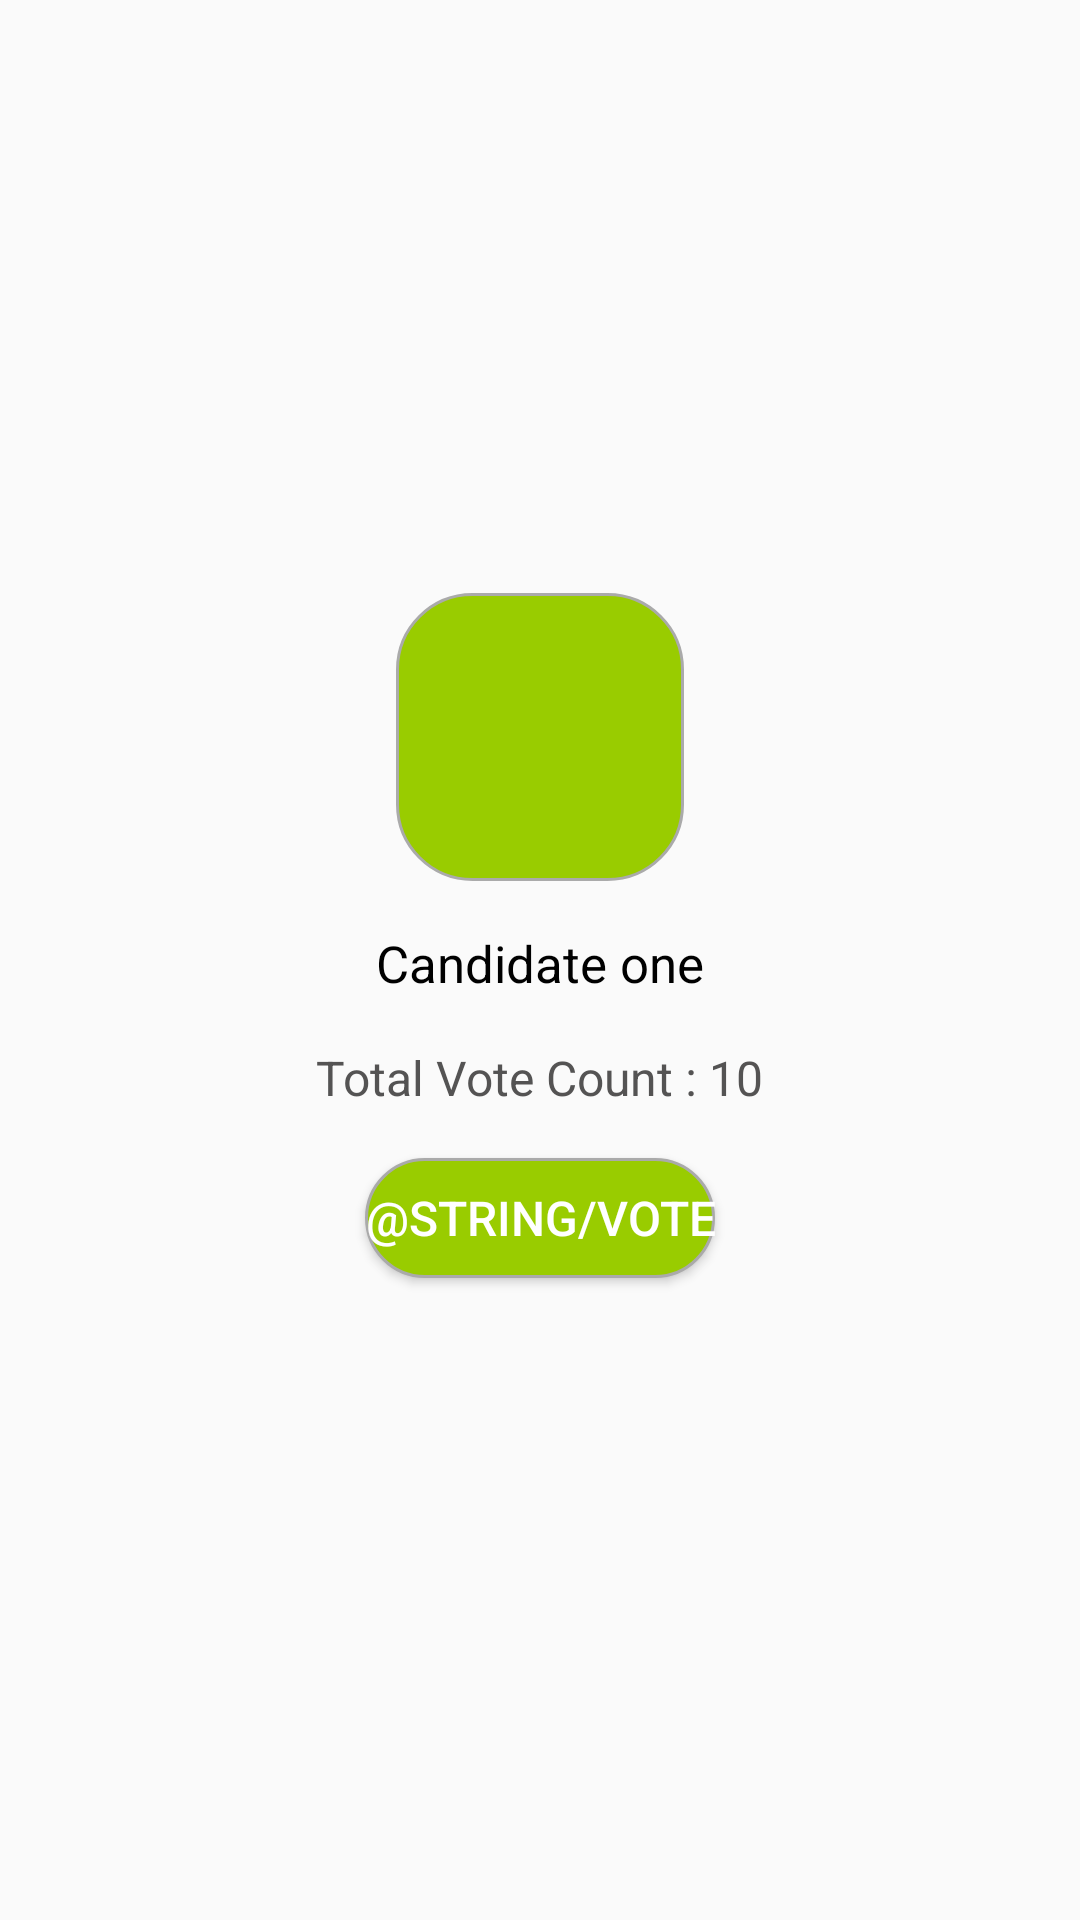

Layout XML and referenced resources for this Android screen:
<!-- AndroidManifest.xml: activity theme Theme.AppCompat.Light.NoActionBar.FullScreen -->
<!-- res/layout/activity_candidate_details.xml -->
<?xml version="1.0" encoding="utf-8"?>
<LinearLayout xmlns:android="http://schemas.android.com/apk/res/android"
    xmlns:app="http://schemas.android.com/apk/res-auto"
    xmlns:tools="http://schemas.android.com/tools"
    android:layout_width="match_parent"
    android:layout_height="match_parent"
    android:layout_gravity="center"
    android:gravity="center"
    android:orientation="vertical"
    android:padding="16dp"
    tools:context="com.blueangels.Activity.CandidateDetailsActivity">

    <ImageView
        android:id="@+id/img"
        android:layout_width="96dp"
        android:layout_height="96dp"
        android:src="@drawable/vote_btn_style" />

    <TextView
        android:id="@+id/name"
        android:layout_width="wrap_content"
        android:layout_height="wrap_content"
        android:layout_gravity="center"
        android:padding="16dp"
        android:text="Candidate one"
        android:textColor="#000"
        android:textSize="17sp" />

    <TextView
        android:id="@+id/count"
        android:layout_width="wrap_content"
        android:layout_height="wrap_content"
        android:text="Total Vote Count : 10"
        android:textColor="#545353"
        android:textSize="16sp" />

    <Button
        android:id="@+id/vote"
        android:layout_width="wrap_content"
        android:layout_height="40dp"
        android:layout_margin="16dp"
        android:background="@drawable/vote_btn_style"
        android:elevation="4dp"
        android:text="@string/vote"
        android:textColor="@android:color/white"
        android:textSize="16sp" />


</LinearLayout>
<!-- resources referenced by this layout -->
<resources>
  <!-- drawable vote_btn_style (drawable) -->
  <?xml version="1.0" encoding="utf-8"?>
  <shape xmlns:android="http://schemas.android.com/apk/res/android"
      android:shape="rectangle">
  
      <solid android:color="@android:color/holo_green_light" />
      <corners android:radius="25dp" />
      <stroke
          android:width="1dp"
          android:color="@android:color/darker_gray" />
  
  </shape>
  <style name="Theme.AppCompat.Light.NoActionBar.FullScreen" parent="@style/Theme.AppCompat.Light">
          <item name="windowNoTitle">true</item>
          <item name="windowActionBar">false</item>
          <item name="android:windowFullscreen">false</item>
          <item name="android:windowContentOverlay">@null</item>
          <item name="colorPrimary">@color/colorPrimary</item>
          <item name="colorPrimaryDark">@color/colorPrimaryDark</item>
          <item name="colorAccent">@color/colorAccent</item>
      </style>
  <!-- not gathered from this repository: default colours our renderer supplied (Android Studio template values) -->
  <color name="colorPrimary">#FF6200EE</color>
  <color name="colorPrimaryDark">#FF3700B3</color>
  <color name="colorAccent">#FF03DAC5</color>
</resources>
